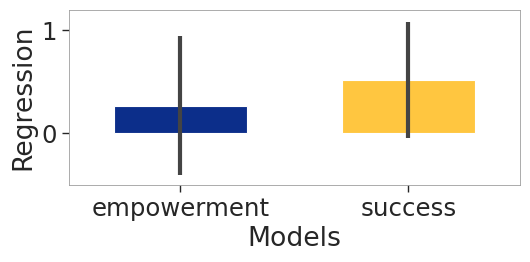

Write Python code to recreate this figure. (Note: this script raises an exception after producing the figure.)
import matplotlib as mpl
import matplotlib.pyplot as plt
import seaborn as sns

mpl.use('Agg')

# set game version
game_version = 'tinypixels'

# set general settings for plotting
# TODO: change font to Open Sans
sns.set_theme(context='paper', style='ticks', font='Arial', font_scale=2, rc={'lines.linewidth': 2, 'grid.linewidth': 0.6, 'grid.color': '#9d9d9d',
                                                                              'axes.linewidth': 0.6, 'axes.edgecolor': '#9d9d9d'})
# set color
#colors = ['#ffc640', '#0c2e8a']
#sns.set_palette(colors)

# set figure size
if game_version == 'alchemy2':
    plt.figure(figsize=(6.2,5))
else:
    plt.figure(figsize=(6,3))

# plot barplot
if game_version == 'alchemy2':
    plt.errorbar(x=['empowerment', 'success'], y=[0.407168,-0.297364], yerr = [1.96*0.009237, 1.96*0.009078], color = '#444444', fmt='none', elinewidth=3)
    g = plt.bar(x=['empowerment', 'success'], height=[0.407168, -0.297364], color=['#0c2e8a','#ffc640'])
elif game_version == 'tinyalchemy':  #emp significant 0.01. suc not
    plt.errorbar(x=['empowerment', 'success'], y=[0.6431, -0.1213], yerr = [1.96*0.2394, 1.96*0.1415], color = '#444444', fmt='none', elinewidth=3)
    g = plt.bar(x=['empowerment', 'success'], height=[0.6431, -0.1213], color=['#0c2e8a','#ffc640'])
elif game_version == 'tinypixels': #both not significant (suc a bit more with 0.1)
    plt.errorbar(x=['empowerment', 'success'], y=[0.2686, 0.5173], yerr = [1.96*0.3432, 1.96*0.2868], color = '#444444', fmt='none', elinewidth=3)
    g = plt.bar(x=['empowerment', 'success'], height=[0.2686, 0.5173], color=['#0c2e8a','#ffc640'])

#function for changing width of bars
def change_width(ax, new_value) :
    for patch in ax.patches :
        current_width = patch.get_width()
        diff = current_width - new_value

        # we change the bar width
        patch.set_width(new_value)

        # we recenter the bar
        patch.set_x(patch.get_x() + diff * 0.5)


# set titles, labels,
plt.ylabel('Regression')
plt.xlabel('Models')
axes = plt.gca()
change_width(axes, .58)
if game_version == 'tinyalchemy' or game_version == 'tinypixels':
    axes.set_ylim([-0.5,1.2])
plt.tight_layout()

# save plot
plt.savefig('empowermentexploration/data/regression/figures/{}RegressionEstimates_whentostop.png'.format(game_version))
plt.savefig('empowermentexploration/data/regression/figures/{}RegressionEstimates_whentostop.svg'.format(game_version))
plt.close()
